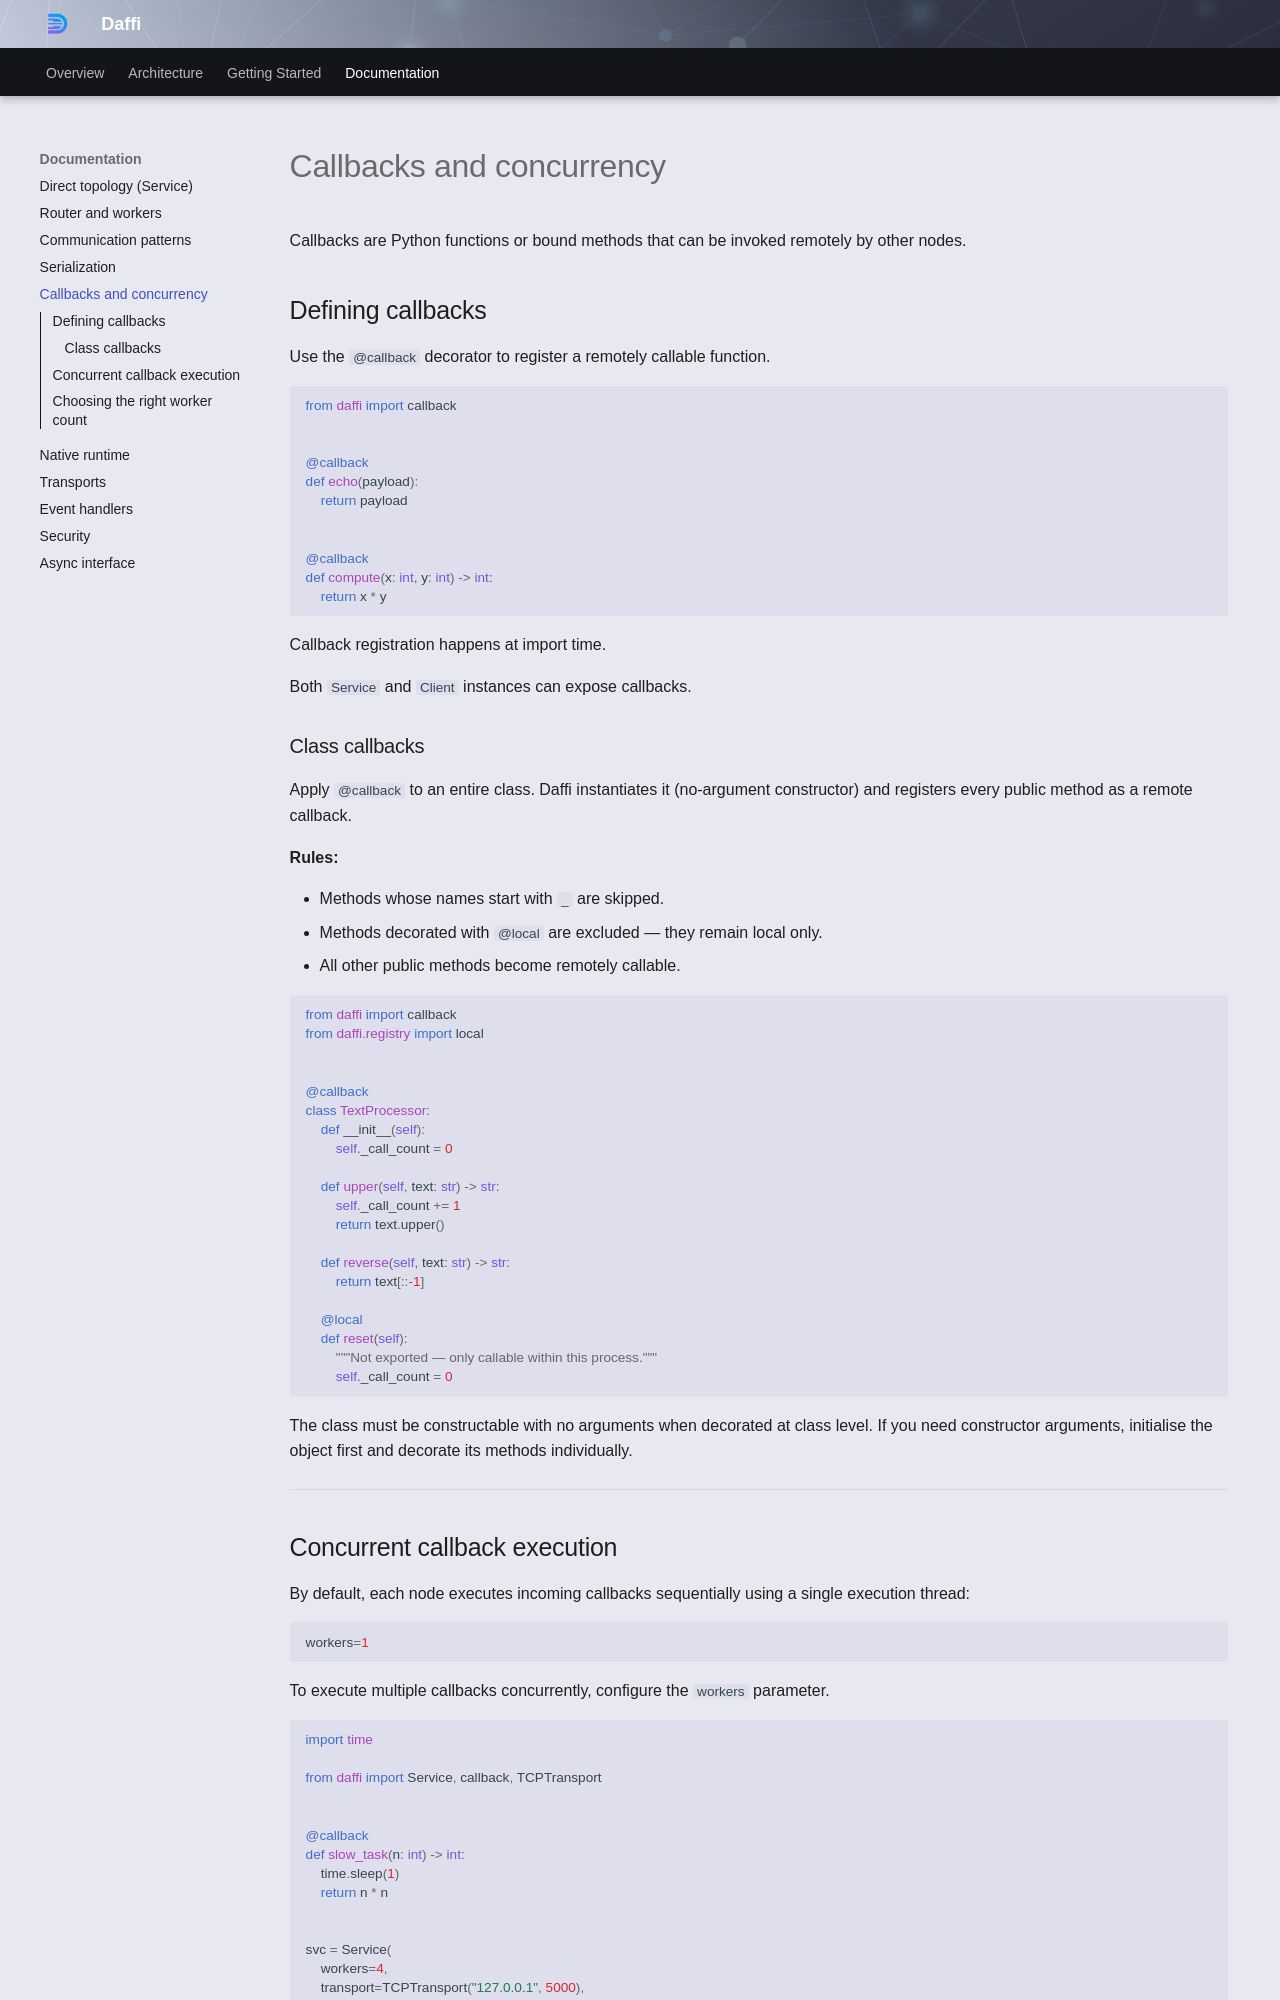

repository: 600apples/daffi · page: usage/callbacks/index.html · generator: mkdocs

# Callbacks and concurrency

Callbacks are Python functions or bound methods that can be invoked remotely by other nodes.

## Defining callbacks

Use the `@callback` decorator to register a remotely callable function.

```python
from daffi import callback


@callback
def echo(payload):
    return payload


@callback
def compute(x: int, y: int) -> int:
    return x * y
```

Callback registration happens at import time.

Both `Service` and `Client` instances can expose callbacks.

### Class callbacks

Apply `@callback` to an entire class. Daffi instantiates it (no-argument constructor) and registers every public method as a remote callback.

**Rules:**

- Methods whose names start with `_` are skipped.
- Methods decorated with `@local` are excluded — they remain local only.
- All other public methods become remotely callable.

```python
from daffi import callback
from daffi.registry import local


@callback
class TextProcessor:
    def __init__(self):
        self._call_count = 0

    def upper(self, text: str) -> str:
        self._call_count += 1
        return text.upper()

    def reverse(self, text: str) -> str:
        return text[::-1]

    @local
    def reset(self):
        """Not exported — only callable within this process."""
        self._call_count = 0
```

The class must be constructable with no arguments when decorated at class level. If you need constructor arguments, initialise the object first and decorate its methods individually.

---
